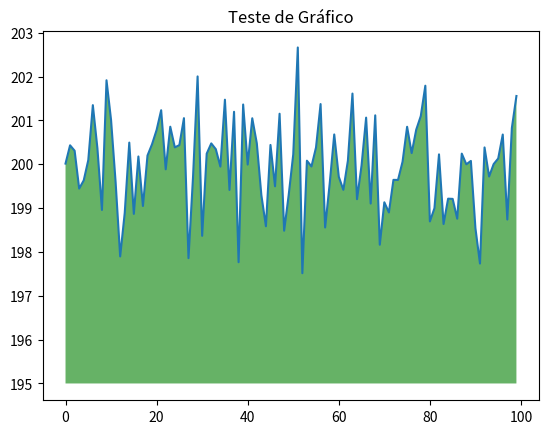

The matplotlib source for this figure:
################################################################
################################################################
from matplotlib import pyplot as plt
import numpy as np

ys = 200 + np.random.randn(100)
x = [x for x in range(len(ys))]

plt.plot(x, ys, '-')
plt.fill_between(x, ys, 195, where=(ys > 195), facecolor='g', alpha=0.6)

plt.title("Teste de Gráfico")
plt.show()
################################################################
################################################################
